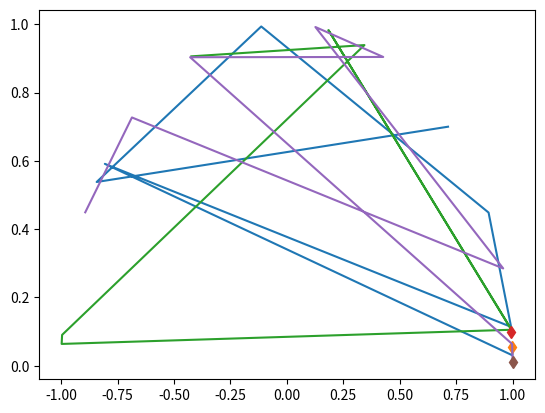
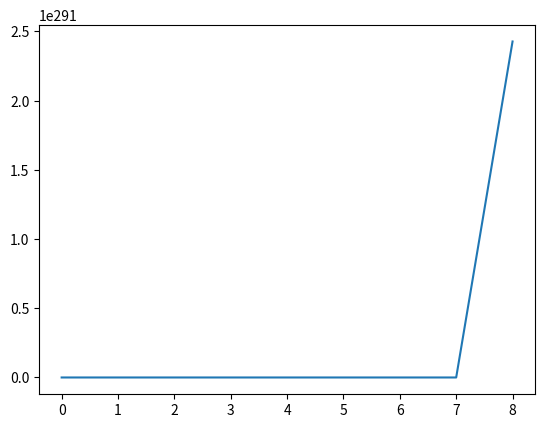

Reproduce these figures in Python, in order.
import numpy as np
import matplotlib.pyplot as plt
import time


class PendulumSim(object):
    def __init__(self, n_sticks=3, stick_length=1, stick_mass=1, loc_std=.1, vel_norm=.5,
                noise_var=0.):
        self.n_sticks = n_sticks
        self.stick_length = stick_length
        self.loc_std = loc_std
        self.vel_norm = vel_norm
        
        self.noise_var = noise_var
        self.stick_mass = stick_mass
        
        self._delta_T = 0.001
        self.g = 9.8

    def _energy(self, loc, vel):
        # disables division by zero warning, since I fix it with fill_diagonal
        with np.errstate(divide='ignore'):
            print('loc: ',loc[0],loc[1],loc[2])
            print('vel: ',vel[0],vel[1],vel[2])
            U=-self.stick_mass*self.stick_length*self.g/2*(5*np.cos(loc[0])+3*np.cos(loc[1])+1*np.cos(loc[2]))
            K=self.stick_mass*self.stick_length*self.stick_length/6*(9*vel[1]*vel[0]*np.cos(loc[0]-loc[1])+3*vel[2]*vel[0]*np.cos(loc[0]-loc[2])+3*vel[2]*vel[1]*np.cos(loc[1]-loc[2])+7*vel[0]*vel[0]+4*vel[1]*vel[1]+1*vel[2]*vel[2])

            print('U: ', U)
            print('K: ', K)
            print('energy:',U+K)

            return U + K
    def generate_static_graph(self):
        # Sample edges: without self-loop
        edges = np.eye(self.n_sticks, k=1) + np.eye(self.n_sticks, k=-1)

        return edges


    def calculate_angular_speed(self, loc_next, p_next):
        vel_next = np.zeros((1, self.n_sticks))
        vel_next[0,0] = 6 * (9*p_next[0,0]*np.cos(2*(loc_next[0,1]-loc_next[0,2])) + 27*p_next[0,1]*np.cos(loc_next[0,0]-loc_next[0,1]) - 9*p_next[0,1]*np.cos(loc_next[0,0]+loc_next[0,1]-2*loc_next[0,2]) + 21*p_next[0,2]*np.cos(loc_next[0,0]-loc_next[0,2])- 27*p_next[0,2]*np.cos(loc_next[0,0]-2*loc_next[0,1]+loc_next[0,2]) - p_next[0,0]*23) \
                        / self.stick_mass*self.stick_length*self.stick_length*(81*np.cos(2*(loc_next[0,0]-loc_next[0,1])) - 9*np.cos(2*(loc_next[0,0]-loc_next[0,2])) + 45*np.cos(2*(loc_next[0,1]-loc_next[0,2]))- 169)
        vel_next[0,1] = 6 * (27*p_next[0,0]*np.cos(loc_next[0,0]-loc_next[0,1]) -9* p_next[0,0]*np.cos(loc_next[0,0]+loc_next[0,1]-2*loc_next[0,2]) + 9*p_next[0,1]*np.cos(2*(loc_next[0,0]-loc_next[0,2])) - 27*p_next[0,2]*np.cos(2*loc_next[0,0]-loc_next[0,1]-loc_next[0,2]) + 57*p_next[0,2]*np.cos(loc_next[0,1]-loc_next[0,2]) - p_next[0,1]*47) \
                        / self.stick_mass*self.stick_length*self.stick_length*(81*np.cos(2*(loc_next[0,0]-loc_next[0,1])) - 9*np.cos(2*(loc_next[0,0]-loc_next[0,2])) + 45*np.cos(2*(loc_next[0,1]-loc_next[0,2]))- 169)
        vel_next[0,2] = 6 * (21*p_next[0,0]*np.cos(loc_next[0,0]-loc_next[0,2]) - 27*p_next[0,0]*np.cos(loc_next[0,0]-2*loc_next[0,1]+loc_next[0,2]) - 27*p_next[0,1]*np.cos(2*loc_next[0,0]-loc_next[0,1]-loc_next[0,2])+ 57*p_next[0,1]*np.cos(loc_next[0,1]-loc_next[0,2])+ 81*p_next[0,2]*np.cos(2*(loc_next[0,0]-loc_next[0,1])) - p_next[0,2]*143) \
                        / self.stick_mass*self.stick_length*self.stick_length*(81*np.cos(2*(loc_next[0,0]-loc_next[0,1])) - 9*np.cos(2*(loc_next[0,0]-loc_next[0,2])) + 45*np.cos(2*(loc_next[0,1]-loc_next[0,2]))- 169)

        return vel_next

    def calculate_p_dot(self, loc_next, vel_next):
        p_dot = np.zeros((1, self.n_sticks))
        p_dot[0,0] = -1/2 * self.stick_mass * self.stick_length * (3*vel_next[0,1]*vel_next[0,0]*self.stick_length*np.sin(loc_next[0,0]-loc_next[0,1]) + vel_next[0,0]*vel_next[0,2]*self.stick_length*np.sin(loc_next[0,0]-loc_next[0,2]) + 5*self.g*np.sin(loc_next[0,0])) 
        p_dot[0,1] = -1/2 * self.stick_mass * self.stick_length * (-3*vel_next[0,1]*vel_next[0,0]*self.stick_length*np.sin(loc_next[0,0]-loc_next[0,1]) + vel_next[0,1]*vel_next[0,2]*self.stick_length*np.sin(loc_next[0,1]-loc_next[0,2])+ 3*self.g*np.sin(loc_next[0,1]))
        p_dot[0,2] = -1/2 * self.stick_mass * self.stick_length * (vel_next[0,0]*vel_next[0,2]*self.stick_length*np.sin(loc_next[0,0]-loc_next[0,2]) + vel_next[0,1]*vel_next[0,2]*self.stick_length*np.sin(loc_next[0,1]-loc_next[0,2]) - self.g*np.sin(loc_next[0,2]))

        return p_dot

    def sample_trajectory_static_graph_irregular_difflength_each(self, args, edges, isTrain = True):
        '''
        every node have different observations
        train observation length [ob_min, ob_max]
        :param args:
        :param edges:
        :param isTrain:
        :param sample_freq:
        :param step_train:
        :param step_test:
        :return:
        '''
        sample_freq = args.sample_freq
        ode_step = args.ode
        max_ob = ode_step//sample_freq

        num_test_box = args.num_test_box
        num_test_extra  = args.num_test_extra

        ob_max = args.ob_max
        ob_min = args.ob_min


        #########Modified sample_trajectory with static graph input, irregular timestamps.

        n = self.n_sticks

        if isTrain:
            T = ode_step
        else:
            T = ode_step * (1 + num_test_box)

        step = T//sample_freq



        counter = 1 #reserve initial point
        # Initialize location and velocity
        loc = np.zeros((step, 1, n))
        vel = np.zeros((step, 1, n))

        angle_in_degrees = 90
        angle_in_radians = np.radians(angle_in_degrees)

        loc_next = np.random.uniform(0, np.pi / 2, (1, 3)) * self.loc_std
        loc_next = np.mod(loc_next, np.pi)

        p_next = np.zeros((1, 3))
        # p_norm = np.sqrt((p_next ** 2).sum(axis=0)).reshape(1, -1)
        # p_next = p_next * self.vel_norm / p_norm

        # disables division by zero warning, since I fix it with fill_diagonal
        with np.errstate(divide='ignore'):
            vel_next = self.calculate_angular_speed(loc_next, p_next)


            # run leapfrog
            for i in range(1, T):
                loc_next += self._delta_T * vel_next

                if i % sample_freq ==0:
                    loc[counter, :, :], vel[counter, :, :] = loc_next, vel_next
                    counter += 1

                p_dot = self.calculate_p_dot(loc_next, vel_next)
                p_next += self._delta_T * p_dot
                vel_next = self.calculate_angular_speed(loc_next, p_next)
            # Add noise to observations
            loc += np.random.randn(step, 1, self.n_sticks) * self.noise_var
            vel += np.random.randn(step, 1, self.n_sticks) * self.noise_var

            # sampling

            loc_sample = []
            vel_sample = []
            time_sample = []
            if isTrain:
                for i in range(n):
                    # number of timesteps
                    num_steps = np.random.randint(low = ob_min, high = ob_max +1 , size = 1)[0]
                    # value of timesteps
                    Ts_ball = self.sample_timestamps_with_initial(num_steps,0,max_ob)
                    loc_sample.append(loc[Ts_ball,:,i])
                    vel_sample.append(vel[Ts_ball, :, i])
                    time_sample.append(Ts_ball)

            else:
                for i in range(n):
                    # number of timesteps
                    num_steps = np.random.randint(low = ob_min, high = ob_max, size = 1)[0]
                    # value of timesteps
                    Ts_ball = self.sample_timestamps_with_initial(num_steps,0,max_ob)
                    

                    for j in range(num_test_box):
                        start = max_ob + j*max_ob
                        end  = min(T//sample_freq,max_ob + (j+1)*max_ob)
                        Ts_append = self.sample_timestamps_with_initial(num_test_extra,start,end)
                        Ts_ball = np.append(Ts_ball,Ts_append)

                    loc_sample.append(loc[Ts_ball,:,i])
                    vel_sample.append(vel[Ts_ball, :, i])
                    time_sample.append(Ts_ball)


            return loc_sample, vel_sample, time_sample


    def sample_timestamps_with_initial(self, num_sample, start, end):
        times = set()
        assert(num_sample<=(end-start-1))
        times.add(start)
        while len(times) < num_sample:
            times.add(int(np.random.randint(low=start+1, high=end, size=1)[0]))
        times = np.sort(np.asarray(list(times)))
        return times

    def sample_trajectory(self, T=10000, sample_freq=10,
                          spring_prob=[1. / 2, 0, 1. / 2]):

        n = self.n_sticks
        assert (T % sample_freq == 0)
        T_save = int(T / sample_freq - 1)
        diag_mask = np.ones((n, n), dtype=bool)
        np.fill_diagonal(diag_mask, 0)
        counter = 0
        # Def edges
        edges = np.eye(self.n_sticks, k=1) + np.eye(self.n_sticks, k=-1)

        # Initialize location and velocity
        loc = np.zeros((T_save, 1, n))
        vel = np.zeros((T_save, 1, n))


        loc_next = np.random.uniform(0, np.pi/2, (1, 3)) * self.loc_std
        loc_next = np.mod(loc_next, np.pi)

        p_next = np.zeros((1, 3))

        # disables division by zero warning, since I fix it with fill_diagonal
        with np.errstate(divide='ignore'):
            vel_next = self.calculate_angular_speed(loc_next, p_next)

            # run leapfrog
            for i in range(1, T):
                loc_next += self._delta_T * vel_next
                loc_next = np.mod(loc_next, np.pi)
                print('loc_next:',loc_next)


                if i % sample_freq == 0:
                    loc[counter, :, :], vel[counter, :, :] = loc_next, vel_next
                    counter += 1

                p_dot = self.calculate_p_dot(loc_next, vel_next)
                p_next += self._delta_T * p_dot
                print('p_dot: ', p_dot)
                print('p_next: ', p_next)
                vel_next = self.calculate_angular_speed(loc_next, p_next)

                print('vel_next:', vel_next)
            # Add noise to observations



            # Add noise to observations
            loc += np.random.randn(T_save, 1, self.n_sticks) * self.noise_var
            vel += np.random.randn(T_save, 1, self.n_sticks) * self.noise_var
            return loc, vel, edges


if __name__ == '__main__':

    sim = PendulumSim()

    t = time.time()
    loc, vel, edges = sim.sample_trajectory(T=10, sample_freq=1)
    print('loc shape:', loc.shape)
    print(edges)
    print("Simulation time: {}".format(time.time() - t))
    vel_norm = np.sqrt((vel ** 2).sum(axis=1))
    plt.figure()
    axes = plt.gca()
    # axes.set_xlim([-5., 5.])
    # axes.set_ylim([-5., 5.])
    for i in range(loc.shape[-1]):
        theta= loc[:, 0, i]
        r=1
        x = r * np.cos(theta)
        y = r * np.sin(theta)
        # print(x)
        # print(y)

        plt.plot(x,y)
        plt.plot(x[0], y[0], 'd')
    plt.figure()
    print(loc[0][0].shape)
    energies = [sim._energy(loc[i][0], vel[i][0]) for i in
                range(loc.shape[0])]
    plt.plot(energies)
    plt.show()
